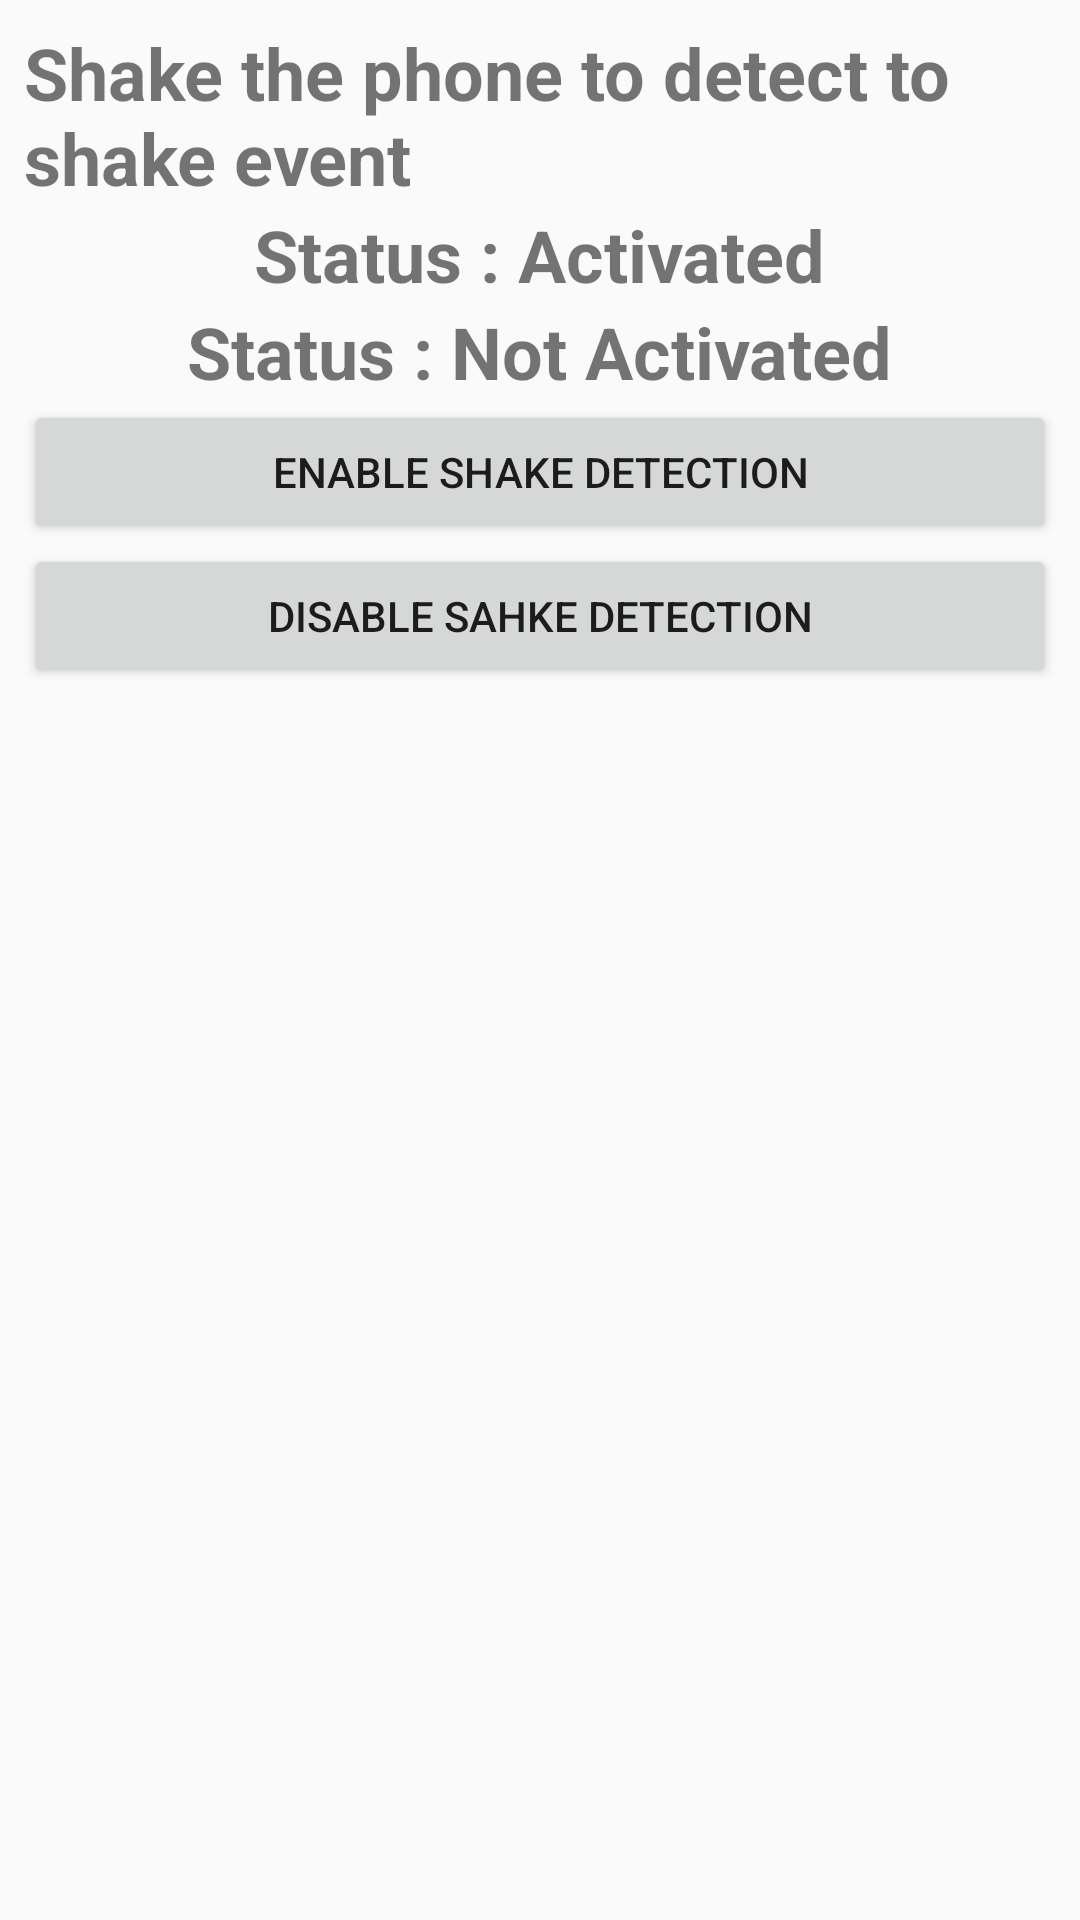

This screen was rendered from an Android layout file. Write that file and the resources it references.
<!-- AndroidManifest.xml: application theme AppTheme -->
<!-- res/layout/second_fragment.xml -->
<?xml version="1.0" encoding="utf-8"?>
<LinearLayout xmlns:android="http://schemas.android.com/apk/res/android"
    xmlns:tools="http://schemas.android.com/tools"
    android:layout_width="match_parent"
    android:layout_height="match_parent"
    android:padding="8dp"
    android:id="@+id/shake_container"
    android:orientation="vertical"
    tools:context=".MainActivity">
    <TextView
        android:text="Shake the phone to detect to shake event"
        android:id="@+id/genera_txv"
        android:textSize="24sp"
        android:textStyle="bold"
        android:layout_gravity="center"
        android:layout_width="wrap_content"
        android:layout_height="wrap_content"/>
    <TextView
        android:text="Status : Activated"
        android:textSize="24sp"
        android:id="@+id/active_status"
        android:textStyle="bold"
        android:layout_gravity="center"
        android:layout_width="wrap_content"
        android:layout_height="wrap_content"/>
    <TextView
        android:text="Status : Not Activated"
        android:textSize="24sp"
        android:id="@+id/deactive_status"
        android:textStyle="bold"
        android:layout_gravity="center"
        android:layout_width="wrap_content"
        android:layout_height="wrap_content"/>

    <Button
        android:id="@+id/active_btn"
        android:layout_width="match_parent"
        android:layout_height="wrap_content"
        android:text="Enable Shake Detection" />
    <Button
        android:id="@+id/deactive_btn"
        android:layout_width="match_parent"
        android:layout_height="wrap_content"
        android:text="Disable Sahke Detection" />
</LinearLayout>
<!-- resources referenced by this layout -->
<resources>
  <style name="AppTheme" parent="Theme.AppCompat.Light.DarkActionBar">
          
          <item name="colorPrimary">@color/colorPrimary</item>
          <item name="colorPrimaryDark">@color/colorPrimaryDark</item>
          <item name="colorAccent">@color/colorAccent</item>
      </style>
  <color name="colorPrimary">#008577</color>
  <color name="colorPrimaryDark">#00574B</color>
  <color name="colorAccent">#D81B60</color>
</resources>
